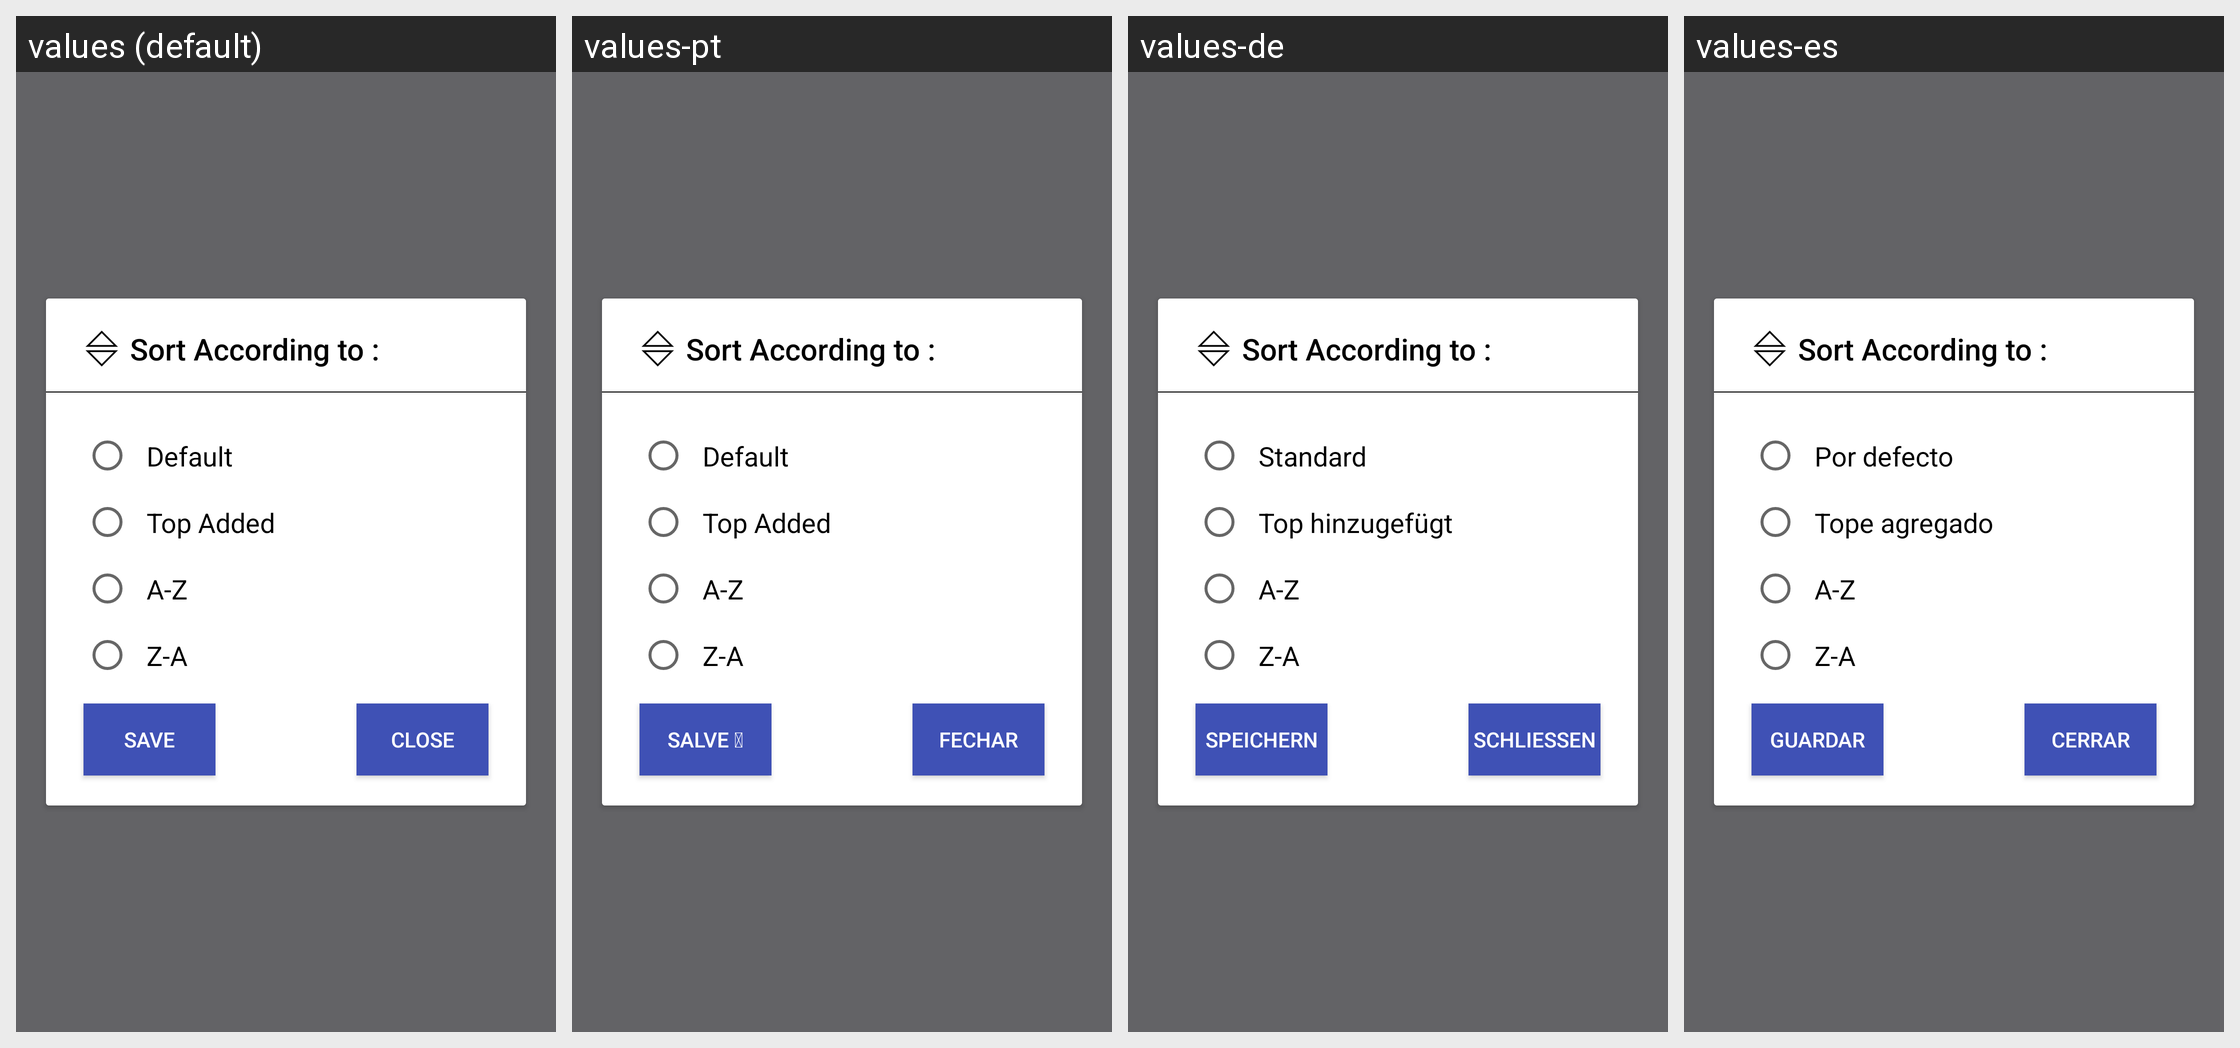

Translations of the strings shown on this Android screen, per locale in the grid:
Android screen res/layout/sort_layout.xml rendered under 4 locales, left to right: values (default), values-pt, values-de, values-es. Device: Nexus 5 (rendered at 1080×1920; each locale shown at half size, 540×960, under a caption strip naming it); theme AppTheme.
Other locales in the repository, not shown: values-af, values-am, values-ar, values-az, values-az-rAZ, values-be, values-be-rBY, values-bg, values-bn, values-bn-rBD, values-bs, values-bs-rBA, values-ca, values-cs, values-da, values-el, values-en-rAU, values-en-rGB, values-es-rUS, values-et, values-et-rEE, values-eu, values-eu-rES, values-fa, values-fi, values-fr, values-fr-rCA, values-gl, values-gl-rES, values-gu, values-gu-rIN, values-hi, values-hr, values-hu, values-hy, values-hy-rAM, values-in, values-is, values-is-rIS, values-it, values-iw, values-ja, values-ka, values-ka-rGE, values-kk, values-kk-rKZ, values-km, values-km-rKH, values-kn, values-kn-rIN, values-ko, values-ky, values-ky-rKG, values-lo, values-lo-rLA, values-lt, values-lv, values-mk, values-mk-rMK, values-ml, values-ml-rIN, values-mn, values-mn-rMN, values-mr, values-mr-rIN, values-ms, values-ms-rMY, values-my, values-my-rMM, values-nb, values-ne, values-ne-rNP, values-nl, values-pa, values-pa-rIN, values-pl, values-pt-rBR, values-pt-rPT, values-ro, values-ru, values-si, values-si-rLK, values-sk, values-sl, values-sq, values-sq-rAL, values-sr, values-sv, values-sw, values-ta, values-ta-rIN, values-te, values-te-rIN, values-th, values-tl, values-tr, values-uk, values-ur, values-ur-rPK, values-uz, values-uz-rUZ, values-vi, values-zh-rCN, values-zh-rHK, values-zh-rTW, values-zu.
Strings drawn on this screen, with the default value and each locale's value (text and hints the layout hard-codes, and strings that could not be matched under every locale, appear in the picture but are not listed):

sort_default
  values: Default
  values-pt: Default  [not translated; the default value is used]
  values-de: Standard
  values-es: Por defecto

sort_last_added
  values: Top Added
  values-pt: Top Added  [not translated; the default value is used]
  values-de: Top hinzugefügt
  values-es: Tope agregado

sort_atoz
  values: A-Z
  values-pt: A-Z  [not translated; the default value is used]
  values-de: A-Z
  values-es: A-Z

sort_ztoa
  values: Z-A
  values-pt: Z-A  [not translated; the default value is used]
  values-de: Z-A
  values-es: Z-A

bt_submit
  values: SAVE
  values-pt: SALVE 
  values-de: SPEICHERN
  values-es: GUARDAR

close
  values: Close
  values-pt: Fechar
  values-de: Schließen
  values-es: Cerrar
